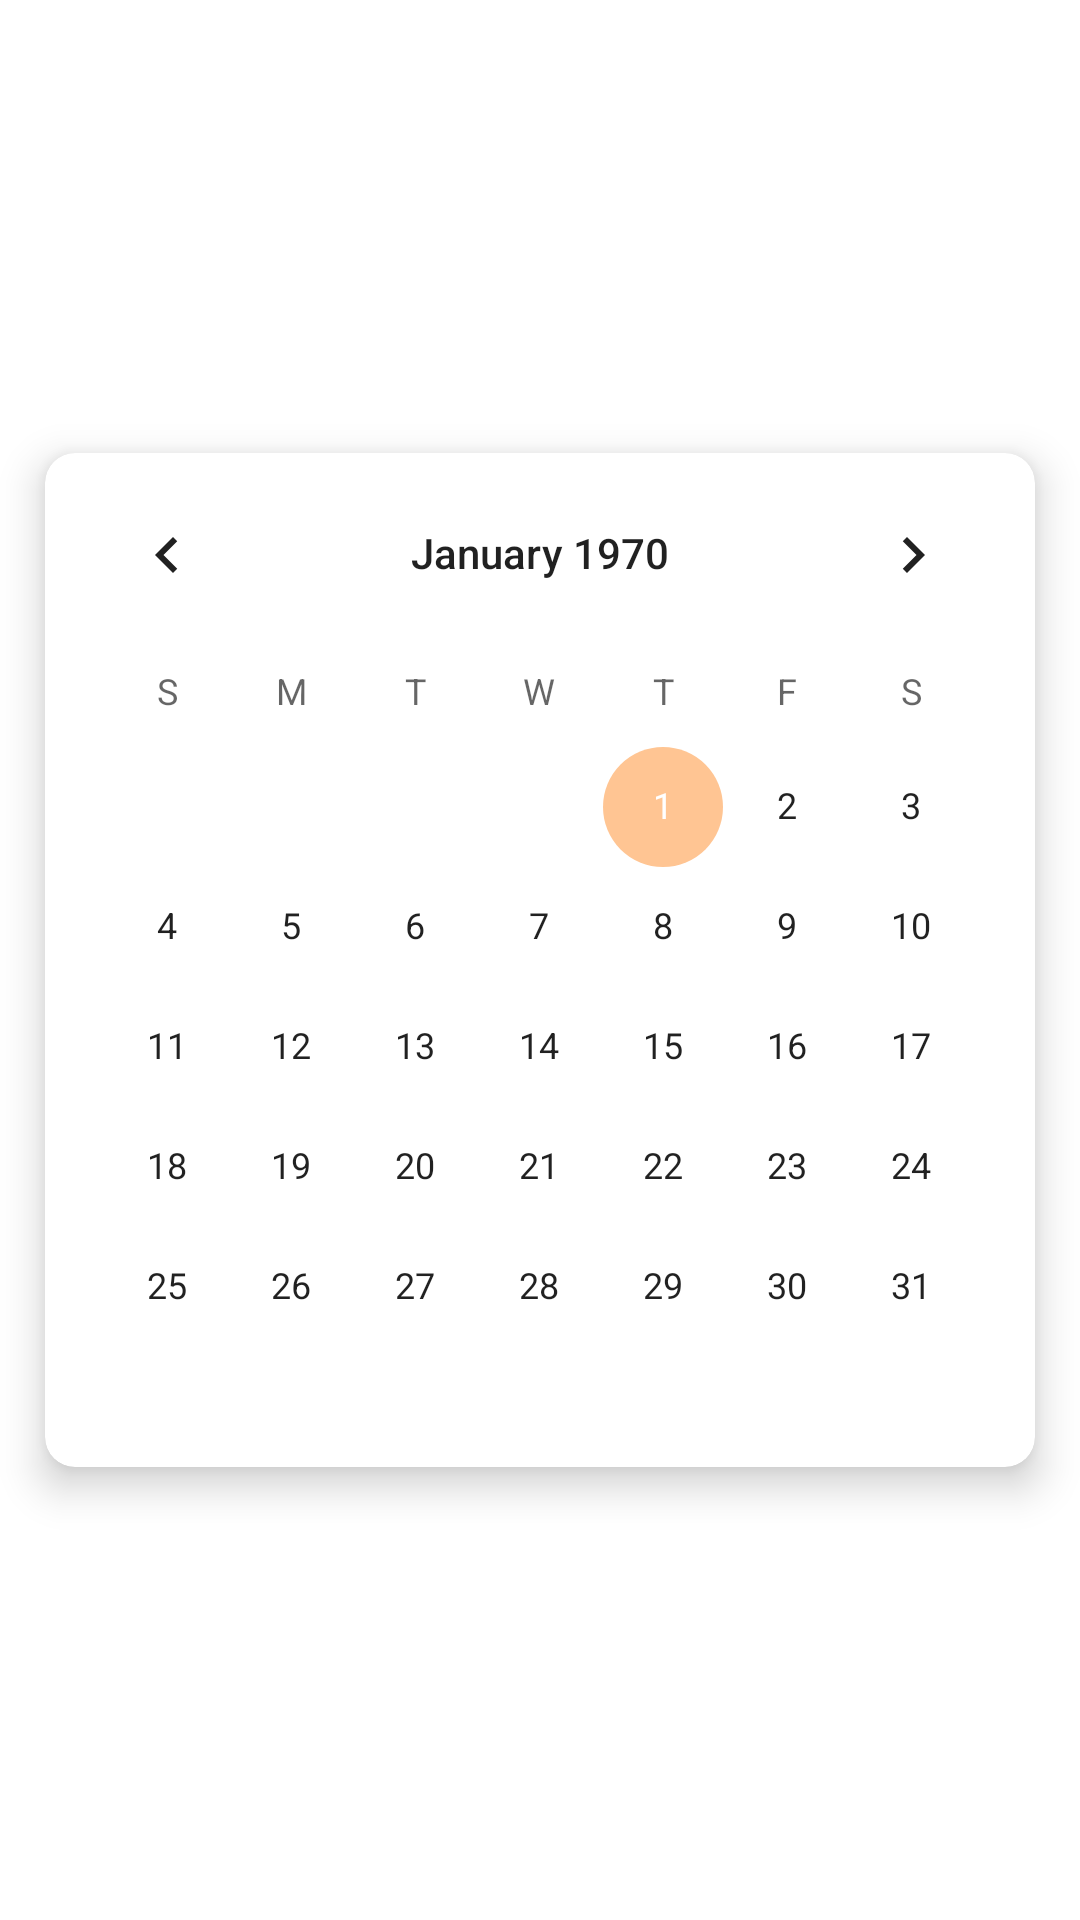

Write the Android layout XML for this screen, with the resource values it uses.
<!-- AndroidManifest.xml: application theme Theme.SignYourID -->
<!-- res/layout/fragment_calendar.xml -->
<?xml version="1.0" encoding="utf-8"?>
<LinearLayout
    xmlns:app="http://schemas.android.com/apk/res-auto"
    xmlns:android="http://schemas.android.com/apk/res/android"
    android:layout_width="match_parent"
    android:layout_height="match_parent"
    android:orientation="vertical"
    android:gravity="center">

    <androidx.cardview.widget.CardView
        android:layout_width="wrap_content"
        android:layout_height="wrap_content"
        android:layout_margin="@dimen/margin_calendar"
        app:cardCornerRadius="@dimen/radius_calendar"
        app:cardElevation="@dimen/elevation_calendar">

        <CalendarView
            android:id="@+id/calendar_record"
            android:layout_width="wrap_content"
            android:layout_height="wrap_content"
            android:firstDayOfWeek="0"/>

    </androidx.cardview.widget.CardView>

</LinearLayout>
<!-- resources referenced by this layout -->
<resources>
  <dimen name="elevation_calendar">8dp</dimen>
  <dimen name="margin_calendar">15dp</dimen>
  <dimen name="radius_calendar">10dp</dimen>
  <style name="Theme.SignYourID" parent="Theme.MaterialComponents.DayNight.NoActionBar">
          
          <item name="colorPrimary">@color/color_primary</item>
          <item name="colorPrimaryVariant">@color/color_primary_variant</item>
          <item name="colorOnPrimary">@color/color_on_primary</item>
  
          
          <item name="colorSecondary">@color/color_secondary</item>
          <item name="colorSecondaryVariant">@color/color_secondary_variant</item>
          <item name="colorOnSecondary">@color/color_on_secondary</item>
  
          <item name="fontFamily">@font/crimson_text</item>
  
          <item name="android:windowFullscreen">true</item>
          <item name="android:windowActionBar">false</item>
          <item name="android:windowNoTitle">true</item>
          <item name="android:windowContentOverlay">@null</item>
      </style>
  <color name="color_primary">#FF9393</color>
  <color name="color_primary_variant">#FFB9B9</color>
  <color name="color_on_primary">#FFE0E0</color>
  <color name="color_secondary">#FFC593</color>
  <color name="color_secondary_variant">#FFD9B9</color>
  <color name="color_on_secondary">#FFEEE0</color>
</resources>
